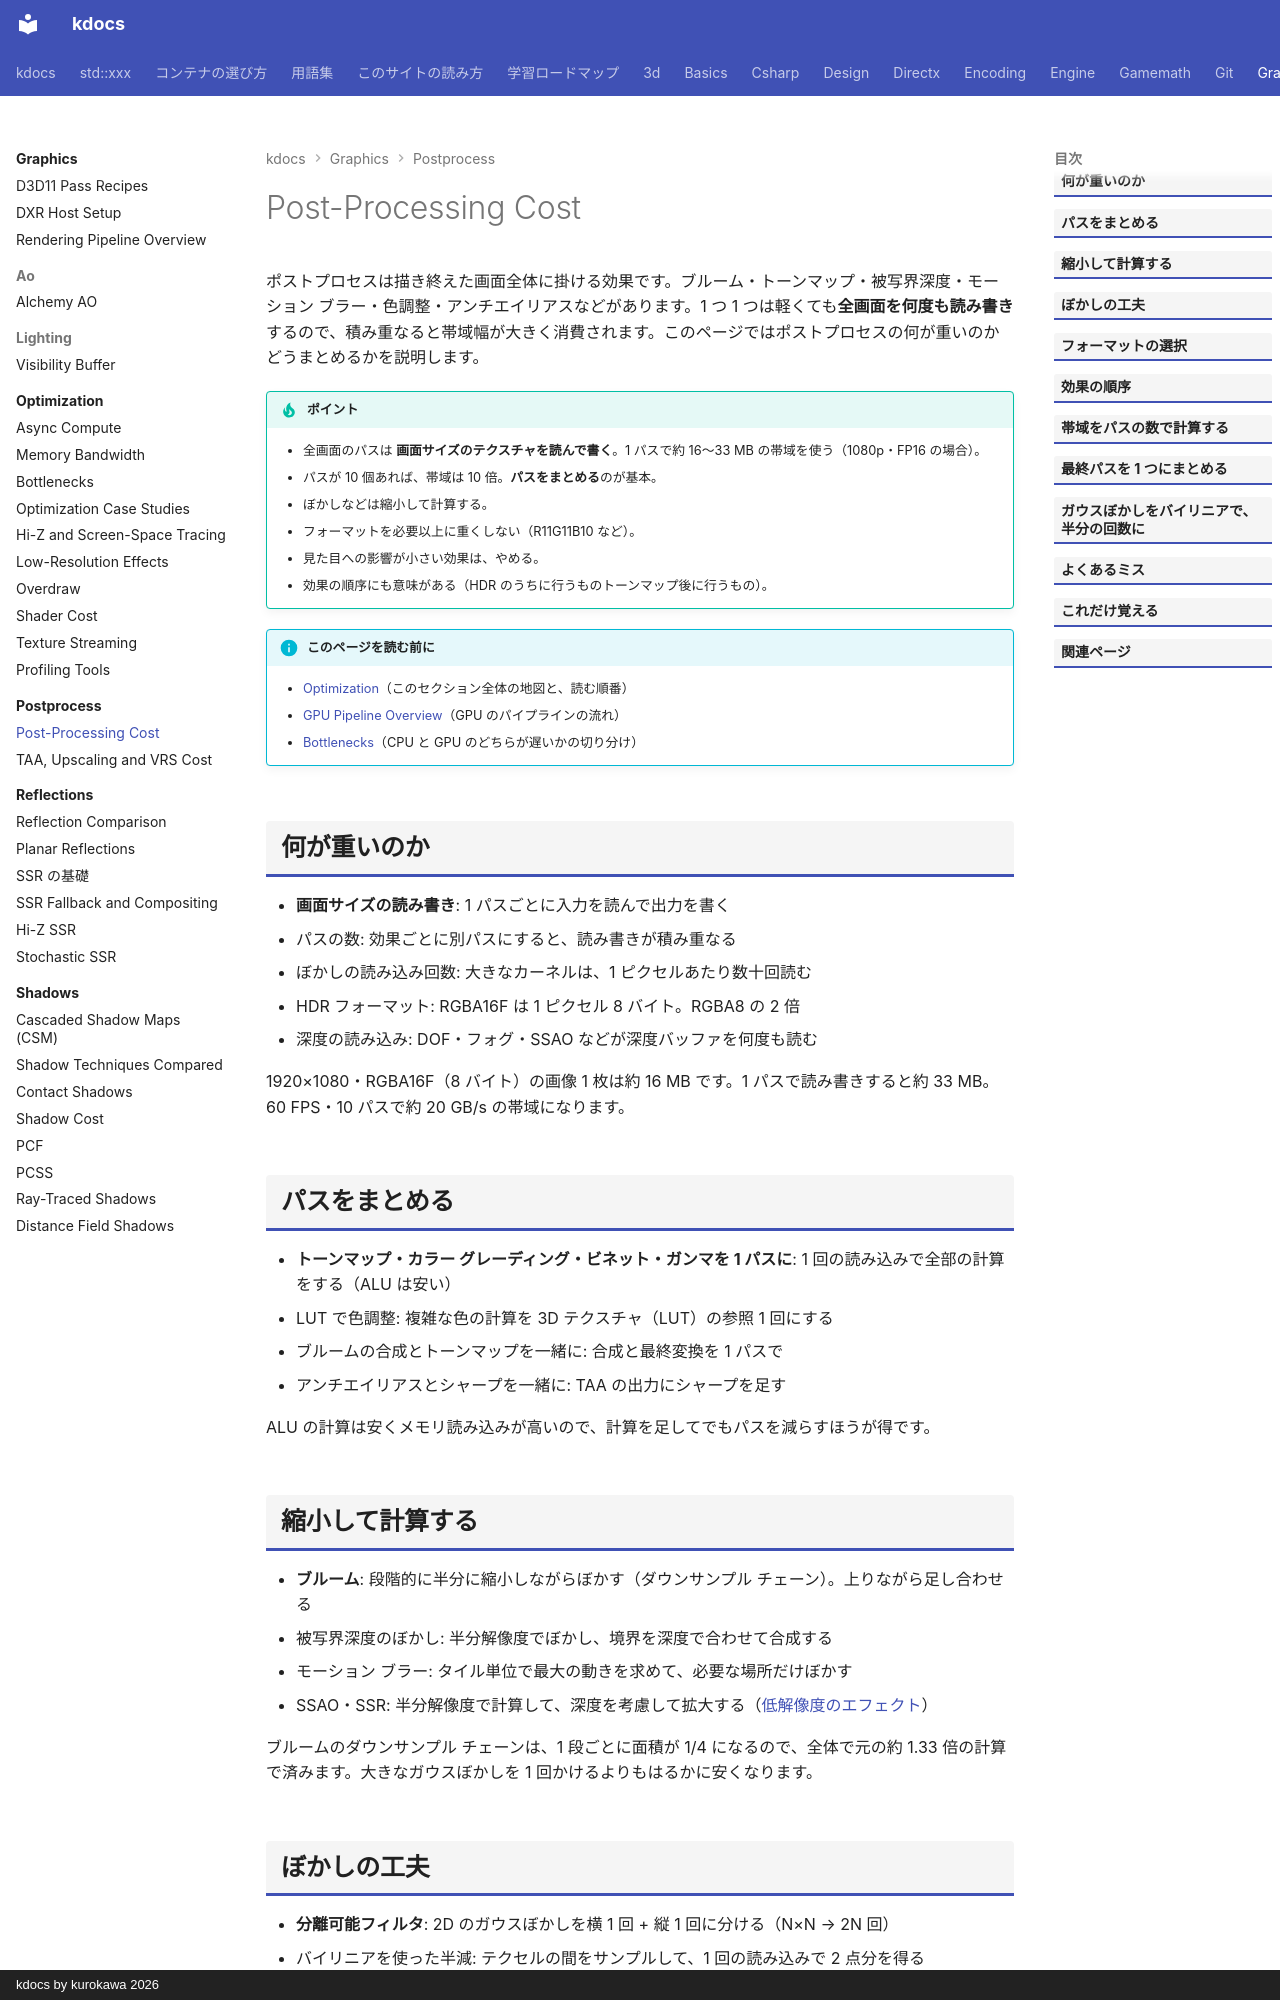

repository: qwzxdf/kdocs · page: graphics/postprocess/cost/index.html · generator: mkdocs · copyright: kdocs by kurokawa 2026

---
title: Post-Processing Cost
tags:
  - 最適化
  - 3Dゲーム
---

# Post-Processing Cost

ポストプロセスは描き終えた画面全体に掛ける効果です。ブルーム・トーンマップ・被写界深度・モーション ブラー・色調整・アンチエイリアスなどがあります。1 つ 1 つは軽くても**全画面を何度も読み書き**するので、積み重なると帯域幅が大きく消費されます。このページではポストプロセスの何が重いのかどうまとめるかを説明します。

!!! tip "ポイント"
    - 全画面のパスは <strong>画面サイズのテクスチャを読んで書く</strong>。1 パスで約 16〜33 MB の帯域を使う（1080p・FP16 の場合）。
    - パスが 10 個あれば、帯域は 10 倍。<strong>パスをまとめる</strong>のが基本。
    - ぼかしなどは縮小して計算する。
    - フォーマットを必要以上に重くしない（R11G11B10 など）。
    - 見た目への影響が小さい効果は、やめる。
    - 効果の順序にも意味がある（HDR のうちに行うものトーンマップ後に行うもの）。

!!! info "このページを読む前に"
    - [Optimization](../optimization/index.md)（このセクション全体の地図と、読む順番）
    - [GPU Pipeline Overview](../../directx/concepts/gpu-pipeline.md)（GPU のパイプラインの流れ）
    - [Bottlenecks](../optimization/bottlenecks.md)（CPU と GPU のどちらが遅いかの切り分け）

## 何が重いのか

- **画面サイズの読み書き**: 1 パスごとに入力を読んで出力を書く
- パスの数: 効果ごとに別パスにすると、読み書きが積み重なる
- ぼかしの読み込み回数: 大きなカーネルは、1 ピクセルあたり数十回読む
- HDR フォーマット: RGBA16F は 1 ピクセル 8 バイト。RGBA8 の 2 倍
- 深度の読み込み: DOF・フォグ・SSAO などが深度バッファを何度も読む

1920×1080・RGBA16F（8 バイト）の画像 1 枚は約 16 MB です。1 パスで読み書きすると約 33 MB。60 FPS・10 パスで約 20 GB/s の帯域になります。

## パスをまとめる

- **トーンマップ・カラー グレーディング・ビネット・ガンマを 1 パスに**: 1 回の読み込みで全部の計算をする（ALU は安い）
- LUT で色調整: 複雑な色の計算を 3D テクスチャ（LUT）の参照 1 回にする
- ブルームの合成とトーンマップを一緒に: 合成と最終変換を 1 パスで
- アンチエイリアスとシャープを一緒に: TAA の出力にシャープを足す

ALU の計算は安くメモリ読み込みが高いので、計算を足してでもパスを減らすほうが得です。

## 縮小して計算する

- **ブルーム**: 段階的に半分に縮小しながらぼかす（ダウンサンプル チェーン）。上りながら足し合わせる
- 被写界深度のぼかし: 半分解像度でぼかし、境界を深度で合わせて合成する
- モーション ブラー: タイル単位で最大の動きを求めて、必要な場所だけぼかす
- SSAO・SSR: 半分解像度で計算して、深度を考慮して拡大する（[低解像度のエフェクト](../optimization/low-res-effects.md)）

ブルームのダウンサンプル チェーンは、1 段ごとに面積が 1/4 になるので、全体で元の約 1.33 倍の計算で済みます。大きなガウスぼかしを 1 回かけるよりもはるかに安くなります。

## ぼかしの工夫

- **分離可能フィルタ**: 2D のガウスぼかしを横 1 回 + 縦 1 回に分ける（N×N → 2N 回）
- バイリニアを使った半減: テクセルの間をサンプルして、1 回の読み込みで 2 点分を得る
- groupshared の利用: コンピュートでタイル内の読み込みを共有メモリにまとめる
- カーネルを小さく: 縮小と組み合わせて、小さなカーネルで済ませる
